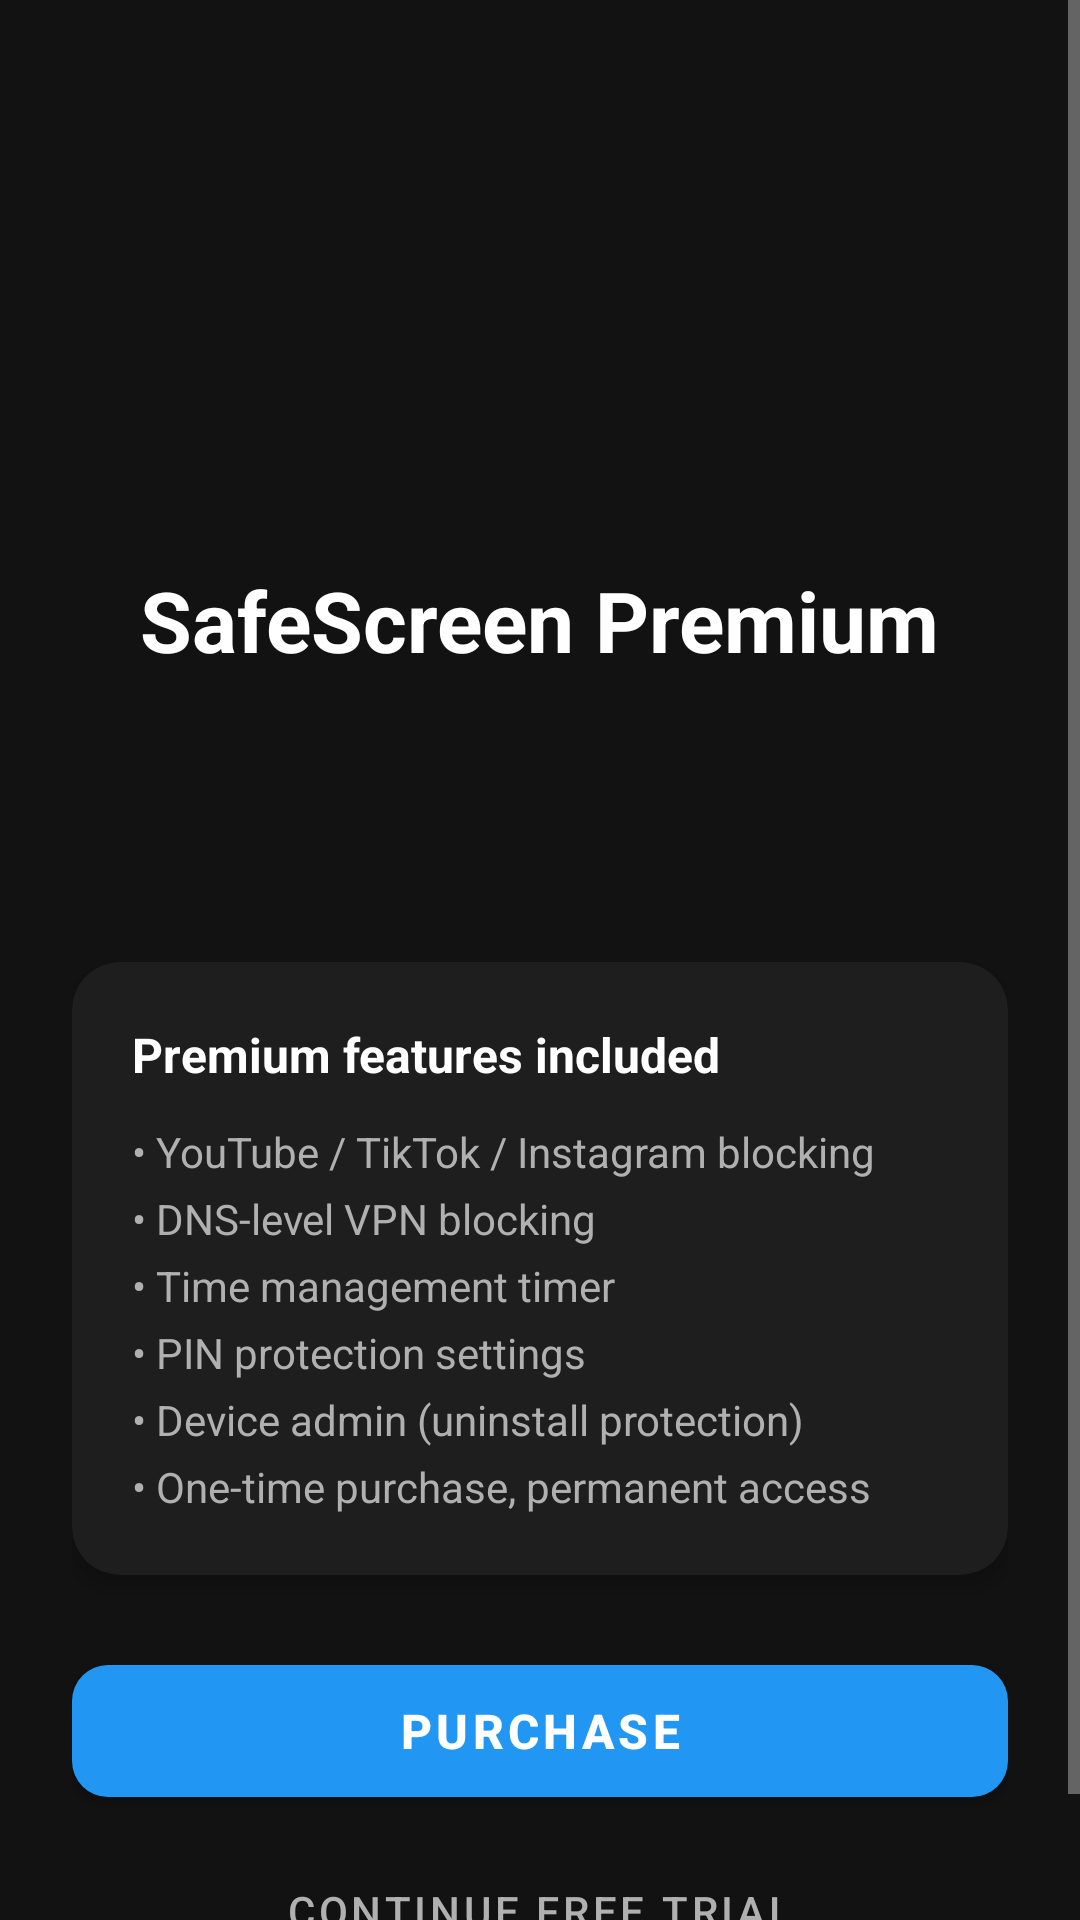

Produce the Android XML layout that renders to this screen, including the resource entries it uses.
<!-- AndroidManifest.xml: application theme Theme.TubeGuard -->
<!-- res/layout/activity_purchase.xml -->
<?xml version="1.0" encoding="utf-8"?>
<ScrollView xmlns:android="http://schemas.android.com/apk/res/android"
    xmlns:app="http://schemas.android.com/apk/res-auto"
    android:layout_width="match_parent"
    android:layout_height="match_parent"
    android:background="@color/background_dark">

    <LinearLayout
        android:layout_width="match_parent"
        android:layout_height="wrap_content"
        android:gravity="center_horizontal"
        android:orientation="vertical"
        android:padding="24dp">

        
        <ImageView
            android:layout_width="100dp"
            android:layout_height="100dp"
            android:layout_marginTop="40dp"
            android:layout_marginBottom="24dp"
            android:src="@drawable/ic_shield"
            app:tint="@color/primary_blue" />

        
        <TextView
            android:layout_width="wrap_content"
            android:layout_height="wrap_content"
            android:text="@string/purchase_premium_title"
            android:textColor="@color/text_primary"
            android:textSize="28sp"
            android:textStyle="bold" />

        
        <TextView
            android:id="@+id/tvTrialStatus"
            android:layout_width="wrap_content"
            android:layout_height="wrap_content"
            android:layout_marginTop="16dp"
            android:textColor="@color/orange_warning"
            android:textSize="18sp"
            android:textStyle="bold" />

        
        <TextView
            android:id="@+id/tvTrialDescription"
            android:layout_width="match_parent"
            android:layout_height="wrap_content"
            android:layout_marginTop="12dp"
            android:gravity="center"
            android:lineSpacingExtra="4dp"
            android:textColor="@color/text_secondary"
            android:textSize="14sp" />

        
        <com.google.android.material.card.MaterialCardView
            android:layout_width="match_parent"
            android:layout_height="wrap_content"
            android:layout_marginTop="24dp"
            app:cardBackgroundColor="@color/card_background"
            app:cardCornerRadius="16dp"
            app:cardElevation="4dp">

            <LinearLayout
                android:layout_width="match_parent"
                android:layout_height="wrap_content"
                android:orientation="vertical"
                android:padding="20dp">

                <TextView
                    android:layout_width="wrap_content"
                    android:layout_height="wrap_content"
                    android:text="@string/purchase_features_title"
                    android:textColor="@color/text_primary"
                    android:textSize="16sp"
                    android:textStyle="bold" />

                <TextView
                    android:layout_width="match_parent"
                    android:layout_height="wrap_content"
                    android:layout_marginTop="12dp"
                    android:lineSpacingExtra="6dp"
                    android:text="@string/purchase_features_list"
                    android:textColor="@color/text_secondary"
                    android:textSize="14sp" />

            </LinearLayout>
        </com.google.android.material.card.MaterialCardView>

        
        <com.google.android.material.button.MaterialButton
            android:id="@+id/btnPurchase"
            android:layout_width="match_parent"
            android:layout_height="56dp"
            android:layout_marginTop="24dp"
            android:text="@string/purchase_button"
            android:textSize="16sp"
            android:textStyle="bold"
            app:backgroundTint="@color/primary_blue"
            app:cornerRadius="12dp" />

        
        <com.google.android.material.button.MaterialButton
            android:id="@+id/btnContinueTrial"
            style="@style/Widget.MaterialComponents.Button.TextButton"
            android:layout_width="match_parent"
            android:layout_height="48dp"
            android:layout_marginTop="8dp"
            android:text="@string/continue_trial"
            android:textColor="@color/text_secondary"
            android:textSize="14sp" />

    </LinearLayout>
</ScrollView>
<!-- resources referenced by this layout -->
<resources>
  <color name="background_dark">#121212</color>
  <color name="card_background">#1E1E1E</color>
  <color name="orange_warning">#FF9800</color>
  <color name="primary_blue">#2196F3</color>
  <color name="text_primary">#FFFFFF</color>
  <color name="text_secondary">#B0B0B0</color>
  <string name="continue_trial">Continue free trial</string>
  <string name="purchase_button">Purchase</string>
  <string name="purchase_features_list">• YouTube / TikTok / Instagram blocking\n• DNS-level VPN blocking\n• Time management timer\n• PIN protection settings\n• Device admin (uninstall protection)\n• One-time purchase, permanent access</string>
  <string name="purchase_features_title">Premium features included</string>
  <string name="purchase_premium_title">SafeScreen Premium</string>
  <style name="Theme.TubeGuard" parent="Theme.MaterialComponents.DayNight.DarkActionBar">
          <item name="colorPrimary">@color/primary_blue</item>
          <item name="colorPrimaryVariant">@color/primary_dark_blue</item>
          <item name="colorOnPrimary">@color/white</item>
          <item name="colorSecondary">@color/accent_blue</item>
          <item name="colorSecondaryVariant">@color/primary_blue</item>
          <item name="colorOnSecondary">@color/black</item>
          
          <item name="colorSurface">@color/card_background</item>
          <item name="colorOnSurface">@color/text_primary</item>
          <item name="android:colorBackground">@color/background_dark</item>
          <item name="colorOnBackground">@color/text_primary</item>
          <item name="colorError">#CF6679</item>
          <item name="colorOnError">@color/black</item>
          <item name="colorControlActivated">@color/primary_blue</item>
          <item name="colorControlHighlight">#33FFFFFF</item>
          <item name="colorControlNormal">@color/text_secondary</item>
          <item name="android:statusBarColor">@color/background_dark</item>
          <item name="android:windowBackground">@color/background_dark</item>
          <item name="android:navigationBarColor">@color/background_dark</item>
      </style>
  <color name="primary_dark_blue">#1565C0</color>
  <color name="white">#FFFFFFFF</color>
  <color name="accent_blue">#42A5F5</color>
  <color name="black">#FF000000</color>
</resources>
